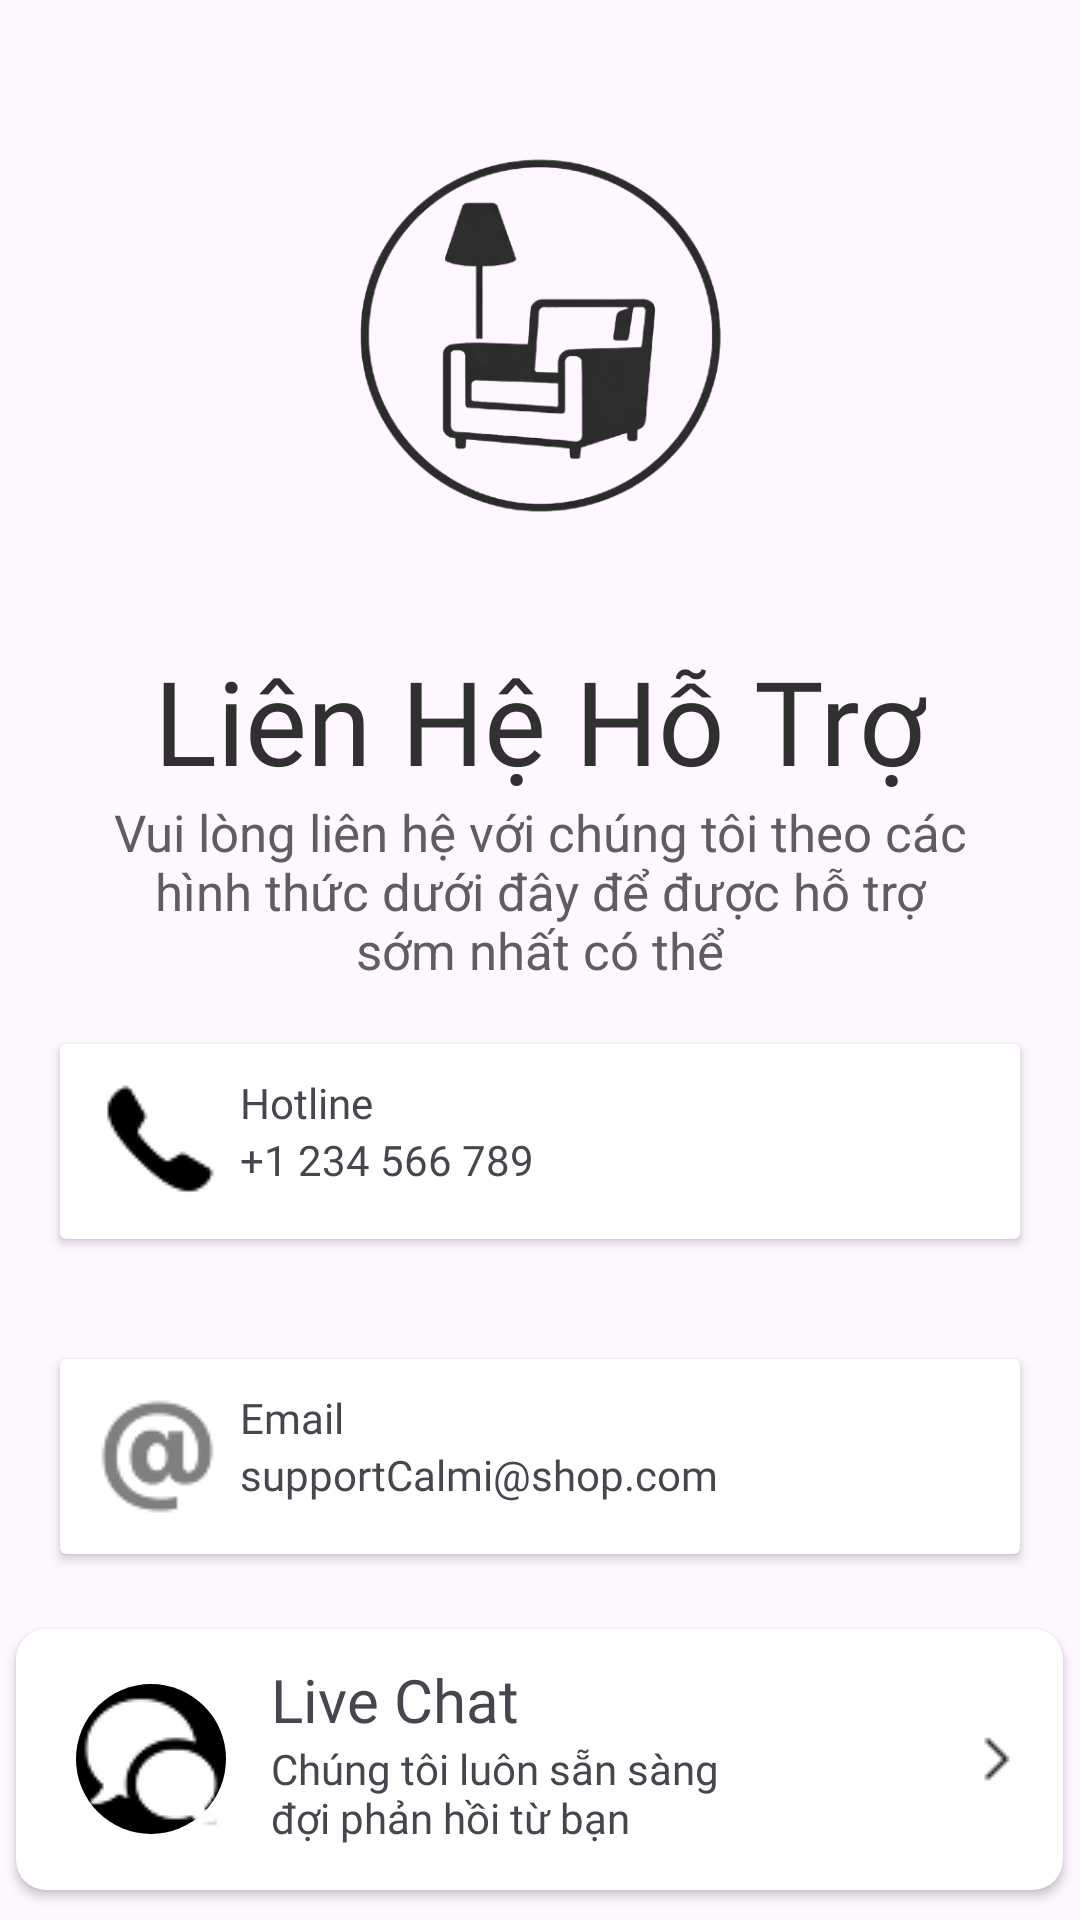

Write the Android layout XML for this screen, with the resource values it uses.
<!-- AndroidManifest.xml: application theme Theme.CalmiHome -->
<!-- res/layout/activity_help.xml -->
<?xml version="1.0" encoding="utf-8"?>
<LinearLayout android:layout_height="match_parent"
    android:layout_width="match_parent"
    xmlns:android="http://schemas.android.com/apk/res/android"
    xmlns:app="http://schemas.android.com/apk/res-auto"
    android:orientation="vertical"
    android:id="@+id/main">
    <ImageView
        android:layout_width="wrap_content"
        android:layout_height="wrap_content"
        android:src="@drawable/ic_arrow_left"
        android:layout_gravity="start"
        android:layout_marginLeft="5dp"
        android:layout_marginTop="15dp"
        android:id="@+id/backBtn"
        />
    <ImageView
        android:layout_width="159dp"
        android:layout_height="159dp"
        android:src="@drawable/logo"
        android:layout_gravity="center"
        android:layout_marginVertical="20dp"
        />
    <TextView
        android:layout_width="wrap_content"
        android:layout_height="wrap_content"
        android:text="Liên Hệ Hỗ Trợ"
        android:textSize="39sp"
        android:fontFamily="@font/lorabold"
        android:textColor="#303030"
        android:layout_gravity="center"
        />
    <TextView
        android:layout_width="290dp"
        android:layout_height="wrap_content"
        android:text="Vui lòng liên hệ với chúng tôi theo các hình thức dưới đây để được hỗ trợ sớm nhất có thể"
        android:textSize="17sp"
        android:textColor="#5e5e5e"
        android:layout_gravity="center"
        android:textAlignment="center"
        />
    <include layout="@layout/layout_info_hotline"/>
    <include layout="@layout/layout_info_mail"/>

    <View
        android:layout_width="match_parent"
        android:layout_height="0dp"
        android:layout_weight="1"
        />
    <androidx.cardview.widget.CardView
        android:layout_width="wrap_content"
        android:layout_height="wrap_content"
        app:cardCornerRadius="10dp"
        android:layout_gravity="center"
        android:layout_marginBottom="10dp">
        <LinearLayout android:layout_height="match_parent" android:layout_width="match_parent"
            xmlns:android="http://schemas.android.com/apk/res/android"
            android:orientation="horizontal"
            android:padding="10dp"
            android:gravity="center"
            >
            <ImageView
                android:layout_width="wrap_content"
                android:layout_height="wrap_content"
                android:src="@drawable/ic_chat"
                android:background="@drawable/bg_circle"
                android:layout_marginHorizontal="10dp"
                />
            <LinearLayout android:layout_height="wrap_content" android:layout_width="wrap_content"
                xmlns:android="http://schemas.android.com/apk/res/android"
                android:orientation="vertical"
                android:layout_marginStart="5dp"
                android:layout_marginHorizontal="10dp"
                >
                <TextView
                    android:layout_width="wrap_content"
                    android:layout_height="wrap_content"
                    android:fontFamily="@font/nunitobold"
                    android:text="Live Chat"
                    android:textSize="20sp"/>
                <TextView
                    android:layout_width="170dp"
                    android:layout_height="40dp"
                    android:fontFamily="@font/nunitosans"
                    android:text="Chúng tôi luôn sẵn sàng đợi phản hồi từ bạn"/>
            </LinearLayout>
            <ImageView
                android:layout_width="wrap_content"
                android:layout_height="wrap_content"
                android:src="@drawable/ic_right_arrrow"
                android:layout_marginStart="60dp"
                />

        </LinearLayout>

    </androidx.cardview.widget.CardView>
</LinearLayout>
<!-- res/layout/layout_info_hotline.xml (included above) -->
<?xml version="1.0" encoding="utf-8"?>
<androidx.cardview.widget.CardView android:layout_width="match_parent"
    xmlns:android="http://schemas.android.com/apk/res/android"
    android:layout_height="wrap_content"
    android:layout_margin="20dp"

    >
    <LinearLayout android:layout_height="match_parent" android:layout_width="match_parent"
        xmlns:android="http://schemas.android.com/apk/res/android"
        android:orientation="horizontal"
        android:padding="10dp"
        >
        <ImageView
            android:layout_width="wrap_content"
            android:layout_height="wrap_content"
            android:src="@drawable/ic_phone"
            />
        <LinearLayout android:layout_height="match_parent" android:layout_width="match_parent"
            xmlns:android="http://schemas.android.com/apk/res/android"
            android:orientation="vertical"
            android:layout_marginStart="5dp"
            >
            <TextView
                android:layout_width="wrap_content"
                android:layout_height="wrap_content"
                android:fontFamily="@font/nunitobold"
                android:text="Hotline"/>
            <TextView
                android:layout_width="wrap_content"
                android:layout_height="wrap_content"
                android:fontFamily="@font/nunitosans"
                android:text="+1 234 566 789"/>
        </LinearLayout>
        <View
            android:layout_width="match_parent"
            android:layout_height="2dp"
            android:background="#4CAF50"/>
    </LinearLayout>

</androidx.cardview.widget.CardView>
<!-- res/layout/layout_info_mail.xml (included above) -->
<?xml version="1.0" encoding="utf-8"?>
<androidx.cardview.widget.CardView android:layout_width="match_parent"
    xmlns:android="http://schemas.android.com/apk/res/android"
    android:layout_height="wrap_content"
    android:layout_margin="20dp"

    >
    <LinearLayout android:layout_height="match_parent" android:layout_width="match_parent"
        xmlns:android="http://schemas.android.com/apk/res/android"
        android:orientation="horizontal"
        android:padding="10dp"
        >
        <ImageView
            android:layout_width="wrap_content"
            android:layout_height="wrap_content"
            android:src="@drawable/ic_email"
            />
        <LinearLayout android:layout_height="match_parent" android:layout_width="match_parent"
            xmlns:android="http://schemas.android.com/apk/res/android"
            android:orientation="vertical"
            android:layout_marginStart="5dp"
            >
            <TextView
                android:layout_width="wrap_content"
                android:layout_height="wrap_content"
                android:fontFamily="@font/nunitobold"
                android:text="Email"/>
            <TextView
                android:layout_width="wrap_content"
                android:layout_height="wrap_content"
                android:fontFamily="@font/nunitosans"
                android:text="supportCalmi@shop.com"/>
        </LinearLayout>
        <View
            android:layout_width="match_parent"
            android:layout_height="2dp"
            android:background="#4CAF50"/>
    </LinearLayout>

</androidx.cardview.widget.CardView>
<!-- resources referenced by this layout -->
<resources>
  <!-- drawable bg_circle (drawable) -->
  <?xml version="1.0" encoding="utf-8"?>
  <shape xmlns:android="http://schemas.android.com/apk/res/android"
      android:shape="oval">
      <solid android:color="@color/black"/>
      <corners android:radius="12dp"/>
  </shape>
  <!-- drawable ic_chat: png bitmap (drawable, 1697 bytes) -->
  <!-- drawable ic_email: png bitmap (drawable, 1416 bytes) -->
  <!-- drawable ic_phone: png bitmap (drawable, 749 bytes) -->
  <!-- drawable ic_right_arrrow: png bitmap (drawable, 265 bytes) -->
  <!-- drawable logo: png bitmap (drawable, 76100 bytes) -->
  <style name="Theme.CalmiHome" parent="Base.Theme.CalmiHome" />
  <style name="Base.Theme.CalmiHome" parent="Theme.Material3.DayNight.NoActionBar">
          
          
      </style>
  <!-- not gathered from this repository: default colours our renderer supplied (Android Studio template values) -->
  <color name="black">#FF000000</color>
</resources>
